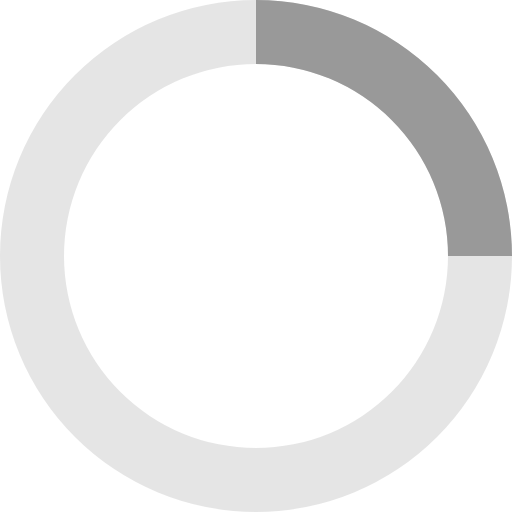
t = 0.00 s
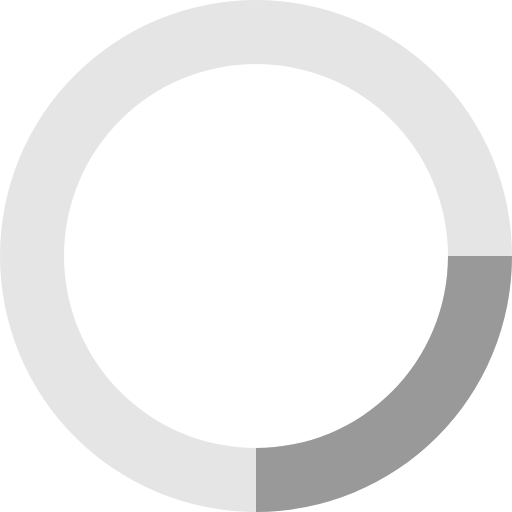
t = 0.20 s
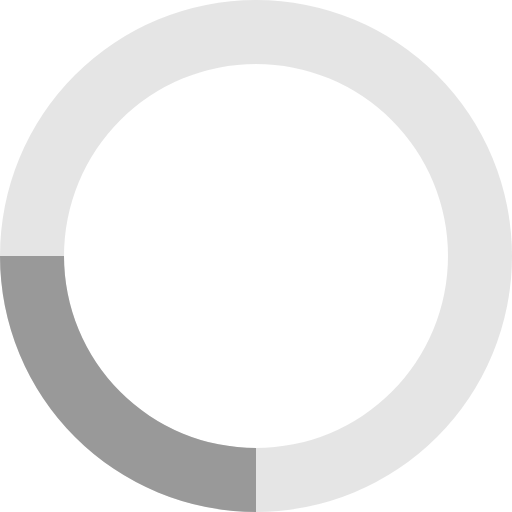
t = 0.40 s
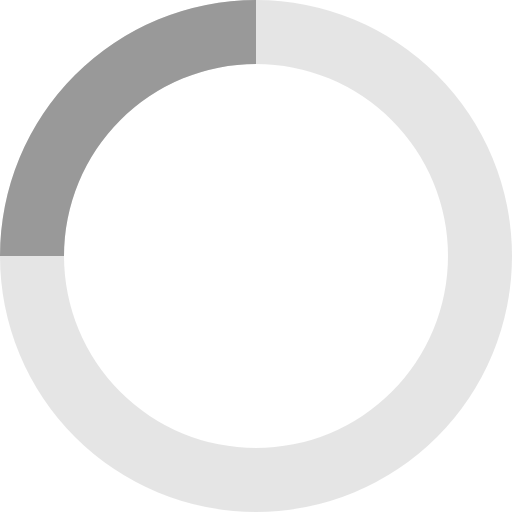
t = 0.60 s

The animated SVG that drew these frames (rendered in a browser with its animation timeline set to each time). Animation: 1 SMIL element (animateTransform=1); one cycle of 0.80 s, repeats indefinitely.

<svg xmlns="http://www.w3.org/2000/svg" viewBox="0 0 32 32" width="32" height="32" fill="#999">
  <path opacity=".25" d="M16 0 A16 16 0 0 0 16 32 A16 16 0 0 0 16 0 M16 4 A12 12 0 0 1 16 28 A12 12 0 0 1 16 4"/>
  <path d="M16 0 A16 16 0 0 1 32 16 L28 16 A12 12 0 0 0 16 4z">
    <animateTransform attributeName="transform" type="rotate" from="0 16 16" to="360 16 16" dur="0.8s" repeatCount="indefinite" />
  </path>
</svg>
